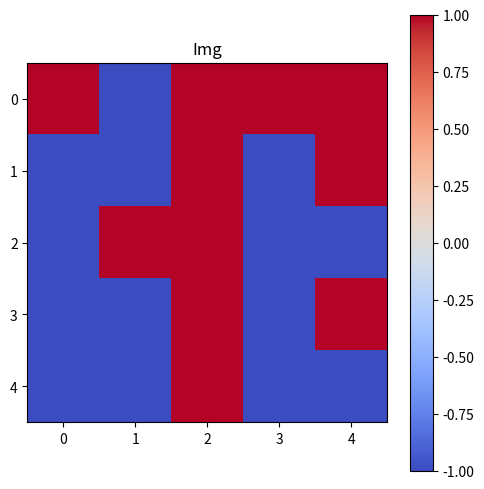
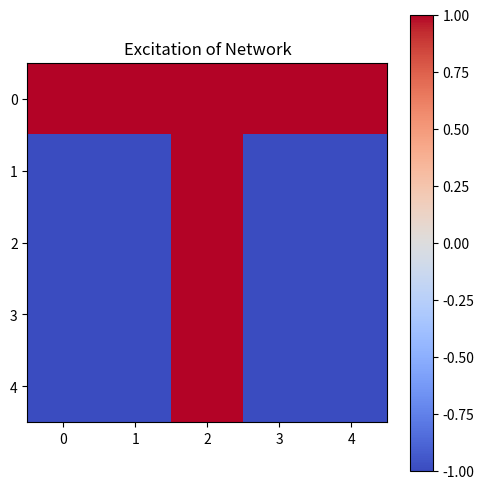
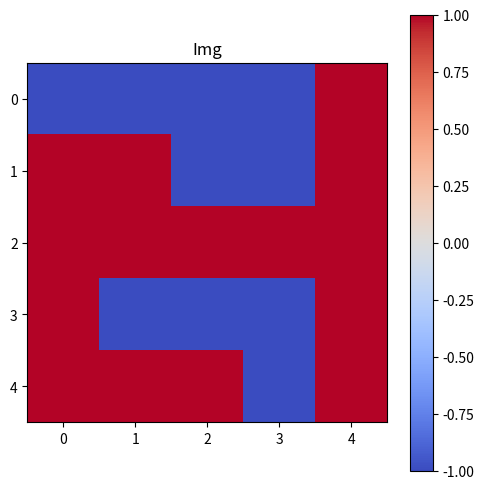
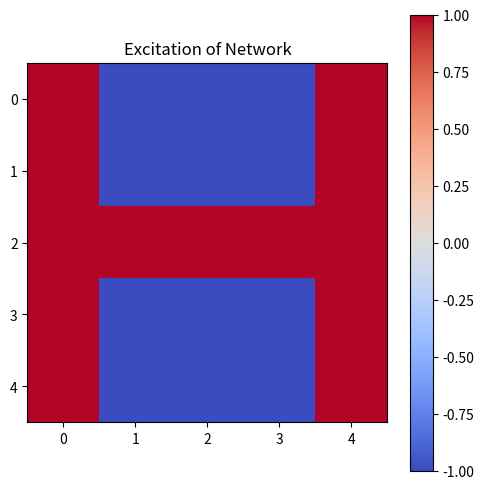

Python code for these plots, in order:
import sys
import os
import csv
import math

import numpy as np
import matplotlib.pyplot as plt
import matplotlib.cm as cm

class HopfieldNetwork:
    def __init__(self, neurons):
        self.neurons = neurons
        
        #initialize excitation of neurons as 0
        self.excitation = np.zeros(self.neurons) 
        
        #initialize symmetric matrix with 0 weights
        self.weights = np.zeros((self.neurons,self.neurons))

        self.__updateenergy__()

    def __updateenergy__(self):
        energy = 0
        for i in range(self.weights.shape[0]):
            for j in range(self.weights.shape[1]):
                if i != j:
                    energy = energy + self.weights[i, j] * self.excitation[i] * self.excitation[j]
        self.energy = energy * (-1/2)

    #async update, one neuron after the other, binary values only
    def update(self, state):
        for idx in range(state.shape[0]):
            activation = np.dot(self.weights[idx,:], state)
            if activation >= 0:
                self.excitation[idx] = 1
            else:
                self.excitation[idx] = -1
        self.__updateenergy__()
    
    def __str__(self):
        return "Energy of Network:" + str(self.energy)

    def learn(self, memories):
        for idx in range(self.weights.shape[0]):
            for jdex in range(self.weights.shape[1]):
                if idx != jdex:
                    result = 0
                    for mem in range(memories.shape[0]):
                        result = result + memories[mem,idx] * memories[mem,jdex]
                    self.weights[idx, jdex] = result / memories.shape[0]

    def plot(self):
        dims = int(math.sqrt(self.neurons))
        state = self.excitation.reshape(dims,dims)

        plt.figure(figsize=(dims, dims))
        w_mat = plt.imshow(state, cmap=cm.coolwarm)
        plt.colorbar(w_mat)
        plt.title("Excitation of Network")
        plt.tight_layout()
        plt.show()


def plot_img(img, dim):
    plt.figure(figsize=(dim, dim))
    w_mat = plt.imshow(img, cmap=cm.coolwarm)
    plt.colorbar(w_mat)
    plt.title("Img")
    plt.tight_layout()
    plt.show()

def main():
    #capacity to store memories in Hopfield net is ~0.138 * neurons (n/2*log2())
    #For XOR / 4 memories with 3 features
    xor = np.array([[1,1,-1]])

    x = np.array([[[1,1,1,1,1],[-1,-1,1,-1,-1],[-1,-1,1,-1,-1],[-1,-1,1,-1,-1],[-1,-1,1,-1,-1]], 
    [[1,-1,-1,-1,1],[1,-1,-1,-1,1],[1,1,1,1,1],[1,-1,-1,-1,1],[1,-1,-1,-1,1]]])
    
    #flattens all dimensions except first dimension
    x = x.reshape(x.shape[0], -1)

    #three noise bits
    noisy_t = np.array([[1,-1,1,1,1],[-1,-1,1,-1,1],[-1,1,1,-1,-1],[-1,-1,1,-1,1],[-1,-1,1,-1,-1]])

    noisy_h = np.array([[-1,-1,-1,-1,1],[1,1,-1,-1,1],[1,1,1,1,1],[1,-1,-1,-1,1],[1,1,1,-1,1]])

    network = HopfieldNetwork(25)
    #network.plot()
    network.learn(x)
    network.update(x[0].flatten())
    print(network)


    plot_img(noisy_t, 5)
    network.update(noisy_t.flatten())
    network.plot()
    print(network)

    #sort of doesn't work yet – probably because it updates excitation
    plot_img(noisy_h, 5)
    network.update(noisy_h.flatten())
    network.plot()
    print(network)

if __name__ == "__main__":
    main()


